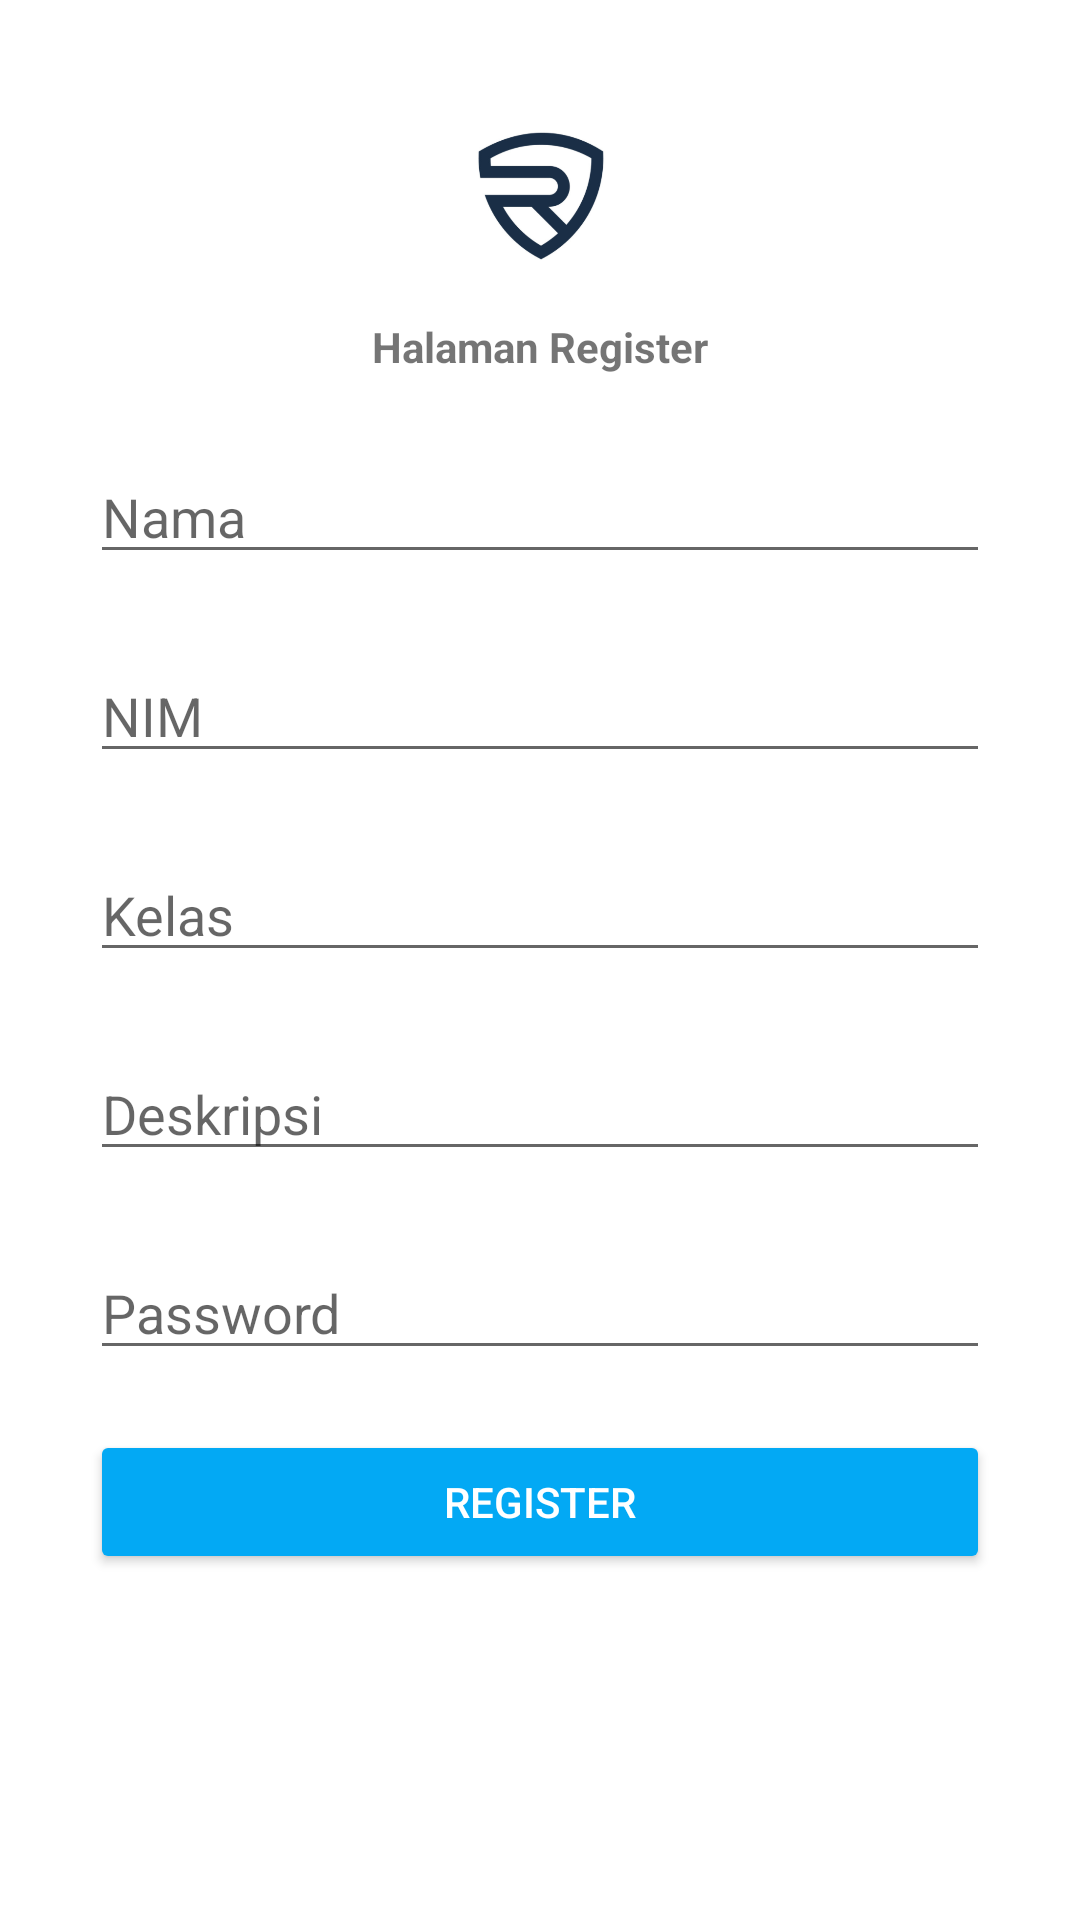

The Android layout XML behind this screen, and the referenced resources:
<!-- AndroidManifest.xml: application theme Theme.Tugas1_AKB_10118429 -->
<!-- res/layout/activity_register.xml -->
<?xml version="1.0" encoding="utf-8"?>
<RelativeLayout xmlns:android="http://schemas.android.com/apk/res/android"
    android:layout_width="match_parent" android:layout_height="match_parent">
    <ImageView
        android:id="@+id/ivLogo"
        android:layout_width="50dp"
        android:layout_height="50dp"
        android:layout_centerHorizontal="true"
        android:layout_marginTop="40dp"
        android:layout_marginBottom="16dp"
        android:src="@drawable/logo"
        />
    <TextView
        android:layout_width="match_parent"
        android:layout_height="wrap_content"
        android:text="Halaman Register"
        android:gravity="center"
        android:id="@+id/tvHalaman"
        android:layout_below="@+id/ivLogo"
        android:textStyle="bold"
        />
    <EditText
        android:layout_width="match_parent"
        android:layout_height="wrap_content"
        android:hint="Nama"
        android:paddingTop="25dp"
        android:layout_marginTop="10sp"
        android:layout_marginLeft="30dp"
        android:layout_marginRight="30dp"
        android:id="@+id/etNama"
        android:layout_below="@+id/tvHalaman"
        />
    <EditText
        android:layout_width="match_parent"
        android:layout_height="wrap_content"
        android:hint="NIM"
        android:paddingTop="25dp"
        android:layout_marginTop="10sp"
        android:layout_marginLeft="30dp"
        android:layout_marginRight="30dp"
        android:id="@+id/etNim"
        android:layout_below="@+id/etNama"
        />
    <EditText
        android:layout_width="match_parent"
        android:layout_height="wrap_content"
        android:hint="Kelas"
        android:paddingTop="25dp"
        android:layout_marginTop="10sp"
        android:layout_marginLeft="30dp"
        android:layout_marginRight="30dp"
        android:id="@+id/etkelas"
        android:layout_below="@+id/etNim"
        />
    <EditText
        android:layout_width="match_parent"
        android:layout_height="wrap_content"
        android:hint="Deskripsi"
        android:paddingTop="25dp"
        android:layout_marginTop="10sp"
        android:layout_marginLeft="30dp"
        android:layout_marginRight="30dp"
        android:id="@+id/etDeskripsi"
        android:layout_below="@+id/etkelas"
        />
    <EditText
        android:layout_width="match_parent"
        android:layout_height="wrap_content"
        android:hint="Password"
        android:paddingTop="25dp"
        android:layout_marginTop="10sp"
        android:layout_marginLeft="30dp"
        android:layout_marginRight="30dp"
        android:id="@+id/etPassword"
        android:layout_below="@+id/etDeskripsi"
        />
    <Button
        android:layout_width="match_parent"
        android:layout_height="wrap_content"
        android:text="Register"
        android:id="@+id/btnRegister"
        android:layout_below="@+id/etPassword"
        android:layout_marginTop="20dp"
        android:layout_marginLeft="30dp"
        android:layout_marginRight="30dp"
        android:textColor="#fff"
        android:backgroundTint="@color/blue"
        />
</RelativeLayout>
<!-- resources referenced by this layout -->
<resources>
  <color name="blue">#FF03A9F4</color>
  <!-- drawable logo: png bitmap (drawable, 35878 bytes) -->
  <style name="Theme.Tugas1_AKB_10118429" parent="Theme.MaterialComponents.DayNight.DarkActionBar">
          
          <item name="colorPrimary">@color/blue</item>
          <item name="colorPrimaryVariant">@color/black</item>
          <item name="colorOnPrimary">@color/white</item>
          
          <item name="colorSecondary">@color/teal_200</item>
          <item name="colorSecondaryVariant">@color/teal_700</item>
          <item name="colorOnSecondary">@color/black</item>
          
          <item name="android:statusBarColor" tools:targetApi="l">?attr/colorPrimaryVariant</item>
          
      </style>
  <color name="black">#FF000000</color>
  <color name="white">#FFFFFFFF</color>
  <color name="teal_200">#FF03DAC5</color>
  <color name="teal_700">#FF018786</color>
</resources>
